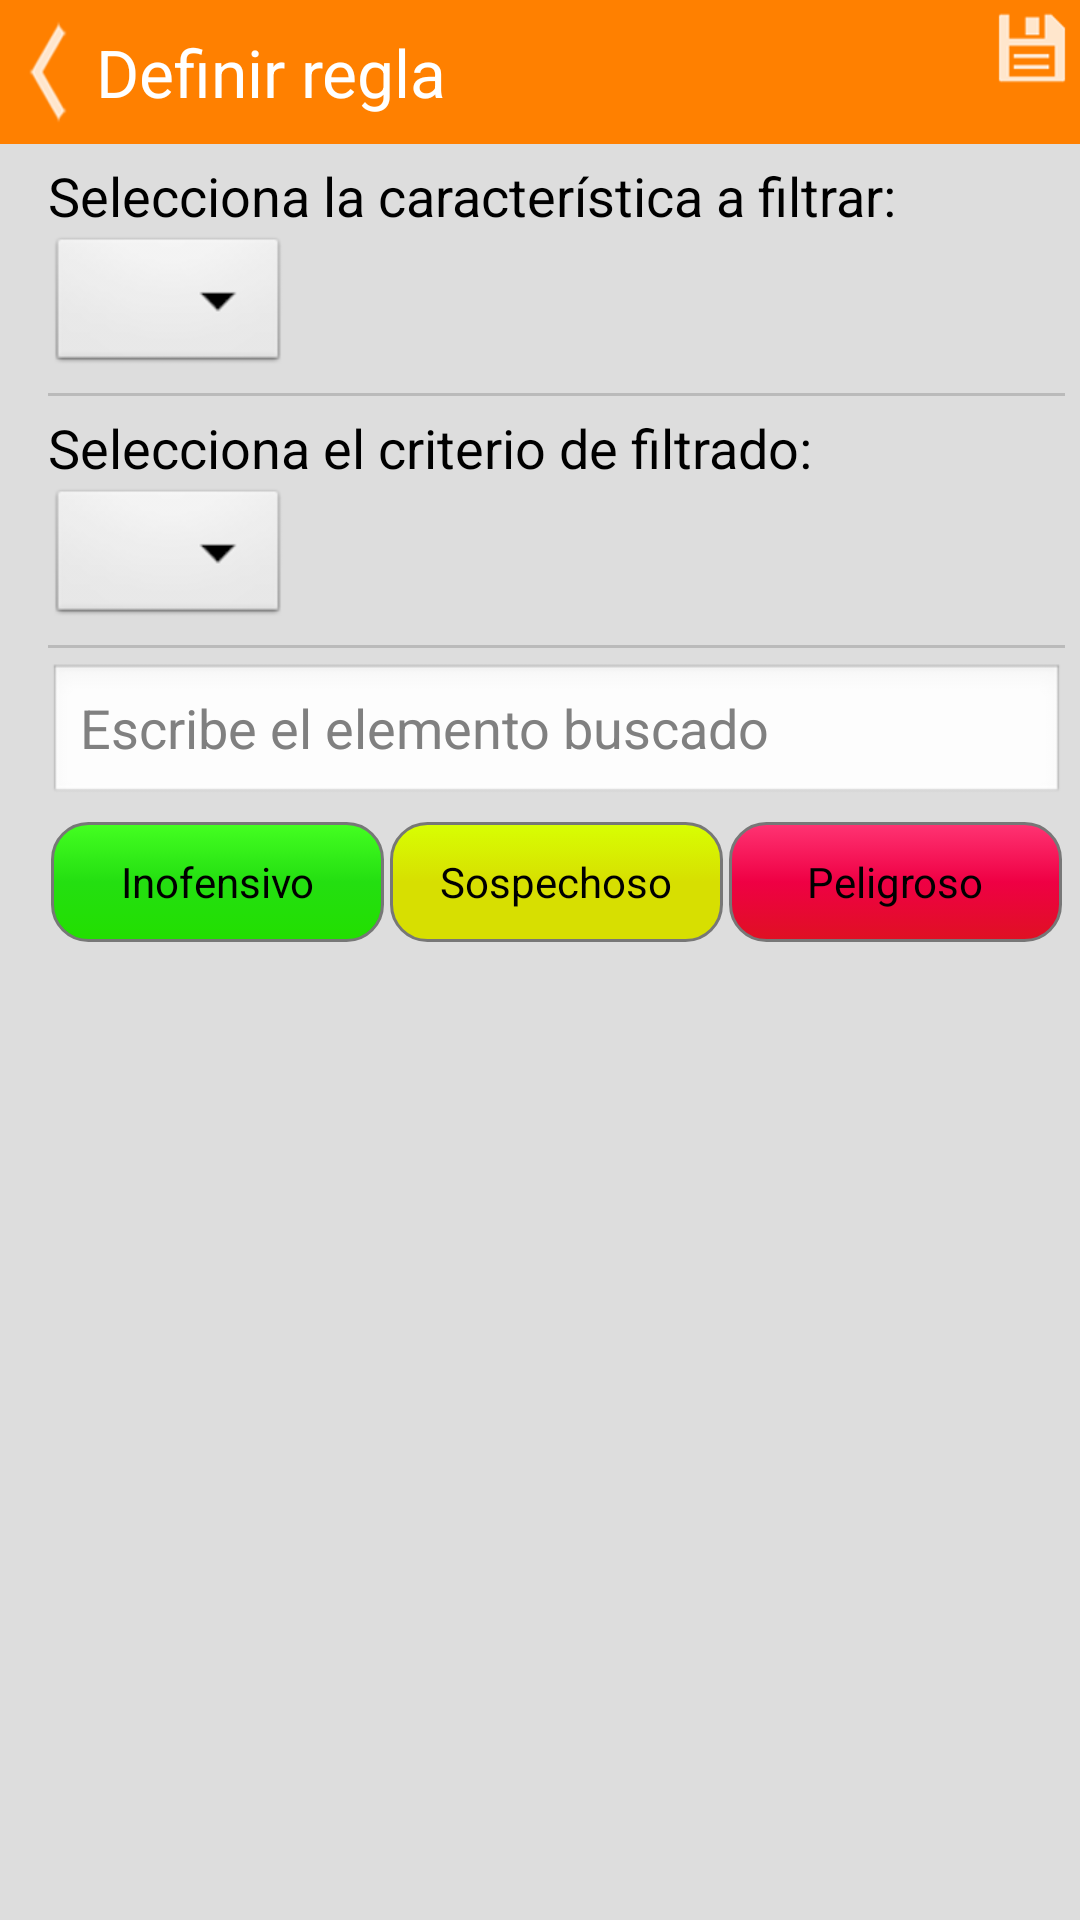

Android layout source for this screen:
<!-- AndroidManifest.xml: application theme android:Theme.Light.NoTitleBar -->
<!-- res/layout/activity_add_regla.xml -->
<LinearLayout xmlns:android="http://schemas.android.com/apk/res/android"
    xmlns:tools="http://schemas.android.com/tools"
    android:layout_width="match_parent"
    android:layout_height="match_parent"
    android:orientation="vertical"
    android:background="#DDDDDD" >

    <RelativeLayout
        android:id="@+id/barraSup2"
        android:layout_width="match_parent"
        android:layout_height="48dp"
        android:background="#FFFF8000"
        android:orientation="horizontal"
        android:layout_marginBottom="5dp" >

        <Button
            android:id="@+id/botonBack"
            android:layout_width="wrap_content"
            android:layout_height="match_parent"
            android:layout_alignParentLeft="true"
            android:background="@drawable/boton_atras_style"
            android:onClick="pulsaAtras" />

        <TextView
            android:layout_width="wrap_content"
            android:layout_height="match_parent"
            android:layout_toRightOf="@id/botonBack"
            android:gravity="center|left"
            android:text="@string/newRegla"
            android:textAppearance="?android:attr/textAppearanceLarge"
            android:textColor="#FFFFFFFF" />

        <Button
            android:id="@+id/botonEditar"
            android:layout_width="wrap_content"
            android:layout_height="wrap_content"
            android:layout_alignParentRight="true"
            android:background="@drawable/boton_save_style"
            android:onClick="pulsaGuardarRegla" />
    </RelativeLayout>

    <ScrollView 
		android:layout_width="match_parent"
	    android:layout_height="match_parent" >
        
	    <LinearLayout
	        android:layout_width="match_parent"
	        android:layout_height="wrap_content"
	        android:orientation="vertical"
	        android:layout_marginLeft="16dp"
	        android:layout_marginRight="5dp" >
	
	        <TextView
	            android:id="@+id/textoSeleccion"
	            android:layout_width="match_parent"
	            android:layout_height="wrap_content"
	            android:text="@string/selecciona"
	            android:textAppearance="?android:attr/textAppearanceMedium" />
	
	        <Spinner
	            android:id="@+id/spinnerOpciones"
	            android:layout_width="wrap_content"
	            android:layout_height="wrap_content"
	            android:layout_marginBottom="5dp" />
	        
	        <View
	            android:id="@+id/line"
	            android:layout_width="match_parent"
	            android:layout_height="1dp"
	            android:layout_marginBottom="5dp"
	            android:background="#AAAAAAAA" />
	
	        <TextView
	            android:id="@+id/textoSeleccion2"
	            android:layout_width="match_parent"
	            android:layout_height="wrap_content"
	            android:text="@string/selecciona2"
	            android:textAppearance="?android:attr/textAppearanceMedium" />
	
	        <Spinner
	            android:id="@+id/spinnerCriterio"
	            android:layout_width="wrap_content"
	            android:layout_height="wrap_content"
	            android:layout_marginBottom="5dp" />
	        
	        <View
	            android:id="@+id/line2"
	            android:layout_width="match_parent"
	            android:layout_height="1dp"
	            android:layout_marginBottom="5dp"
	            android:background="#AAAAAAAA" />
	
	        <AutoCompleteTextView
	            android:id="@+id/editFiltro"
	            android:hint="@string/hintFiltro"
	            android:layout_width="match_parent"
	            android:layout_height="wrap_content"
	            android:layout_marginBottom="5dp" >
	        </AutoCompleteTextView>
	        
	        <LinearLayout
	            android:layout_width="match_parent"
	            android:layout_height="40dp"
	            android:orientation="horizontal" >
	
	            <Button
	                android:id="@+id/botonInofensivo"
	                style="?android:attr/buttonStyleSmall"
	                android:layout_width="0dp"
	                android:layout_height="match_parent"
	                android:layout_marginLeft="1dp"
	                android:layout_marginRight="1dp"
	                android:layout_weight="1"
	                android:background="@drawable/boton_background_green"
	                android:text="@string/inofensivo" />
	
	            <Button
	                android:id="@+id/botonSospechoso"
	                style="?android:attr/buttonStyleSmall"
	                android:layout_width="0dp"
	                android:layout_height="match_parent"
	                android:layout_marginLeft="1dp"
	                android:layout_marginRight="1dp"
	                android:layout_weight="1"
	                android:background="@drawable/boton_background_yellow"
	                android:text="@string/sospechoso" />
	
	            <Button
	                android:id="@+id/botonPeligroso"
	                style="?android:attr/buttonStyleSmall"
	                android:layout_width="0dp"
	                android:layout_height="match_parent"
	                android:layout_marginLeft="1dp"
	                android:layout_marginRight="1dp"
	                android:layout_weight="1"
	                android:background="@drawable/boton_background_red"
	                android:text="@string/peligroso" />

	        </LinearLayout>             
        
    	</LinearLayout>
    	
    </ScrollView>

</LinearLayout>
<!-- resources referenced by this layout -->
<resources>
  <!-- drawable boton_atras_style (drawable) -->
  <?xml version="1.0" encoding="UTF-8"?>
  <selector
      xmlns:android="http://schemas.android.com/apk/res/android">
   
      <item android:state_pressed="true"
              android:drawable="@drawable/navigation_previous_item_pressed" />
      
      <item android:state_focused="true"
              android:drawable="@drawable/navigation_previous_item_pressed" />
      
      <item android:drawable="@drawable/navigation_previous_item" />
   
  </selector>
  <!-- drawable boton_background_green (drawable) -->
  <?xml version="1.0" encoding="UTF-8"?>
  <selector
      xmlns:android="http://schemas.android.com/apk/res/android">
   
      <item android:state_pressed="true"
              android:drawable="@drawable/boton_color_green_pressed" />
      
      <item android:state_focused="true"
              android:drawable="@drawable/boton_color_green_pressed" />
      
      <item android:drawable="@drawable/boton_color_green" />
   
  </selector>
  <!-- drawable boton_background_red (drawable) -->
  <?xml version="1.0" encoding="UTF-8"?>
  <selector
      xmlns:android="http://schemas.android.com/apk/res/android">
   
      <item android:state_pressed="true"
              android:drawable="@drawable/boton_color_red_pressed" />
      
      <item android:state_focused="true"
              android:drawable="@drawable/boton_color_red_pressed" />
      
      <item android:drawable="@drawable/boton_color_red" />
   
  </selector>
  <!-- drawable boton_background_yellow (drawable) -->
  <?xml version="1.0" encoding="UTF-8"?>
  <selector
      xmlns:android="http://schemas.android.com/apk/res/android">
   
      <item android:state_pressed="true"
              android:drawable="@drawable/boton_color_yellow_pressed" />
      
      <item android:state_focused="true"
              android:drawable="@drawable/boton_color_yellow_pressed" />
      
      <item android:drawable="@drawable/boton_color_yellow" />
   
  </selector>
  <!-- drawable boton_save_style (drawable) -->
  <?xml version="1.0" encoding="UTF-8"?>
  <selector
      xmlns:android="http://schemas.android.com/apk/res/android">
   
      <item android:state_pressed="true"
              android:drawable="@drawable/ic_content_save_pressed" />
      
      <item android:state_focused="true"
              android:drawable="@drawable/ic_content_save_pressed" />
      
      <item android:drawable="@drawable/ic_content_save" />
   
  </selector>
  <string name="hintFiltro">Escribe el elemento buscado</string>
  <string name="inofensivo">Inofensivo</string>
  <string name="newRegla">Definir regla</string>
  <string name="peligroso">Peligroso</string>
  <string name="selecciona">Selecciona la característica a filtrar:</string>
  <string name="selecciona2">Selecciona el criterio de filtrado:</string>
  <string name="sospechoso">Sospechoso</string>
  <!-- drawable boton_color_green (drawable) -->
  <?xml version="1.0" encoding="utf-8"?>
  <shape 
      xmlns:android="http://schemas.android.com/apk/res/android" 
      android:shape="rectangle">
  
      <solid    
         android:color="#FF8000"/>
  	
  	<stroke 
  	    android:width="1dp" 
  	    android:color="#777" />
  	
      <corners
          android:radius="12dp"/>
      
      <gradient
          android:startColor="#44FF21"
          android:centerColor="#24DF11"
          android:endColor="#22DF00"
          android:angle="270">        
      </gradient>
  
  </shape>
  <!-- drawable boton_color_red (drawable) -->
  <?xml version="1.0" encoding="utf-8"?>
  <shape 
      xmlns:android="http://schemas.android.com/apk/res/android" 
      android:shape="rectangle">
  
      <solid    
         android:color="#FF8000"/>
  	
  	<stroke 
  	    android:width="1dp" 
  	    android:color="#777" />
  	
      <corners
          android:radius="12dp"/>
      
      <gradient
          android:startColor="#FF3473"
          android:centerColor="#EF0044"
          android:endColor="#DF1122"
          android:angle="270">        
      </gradient>
  
  </shape>
</resources>
